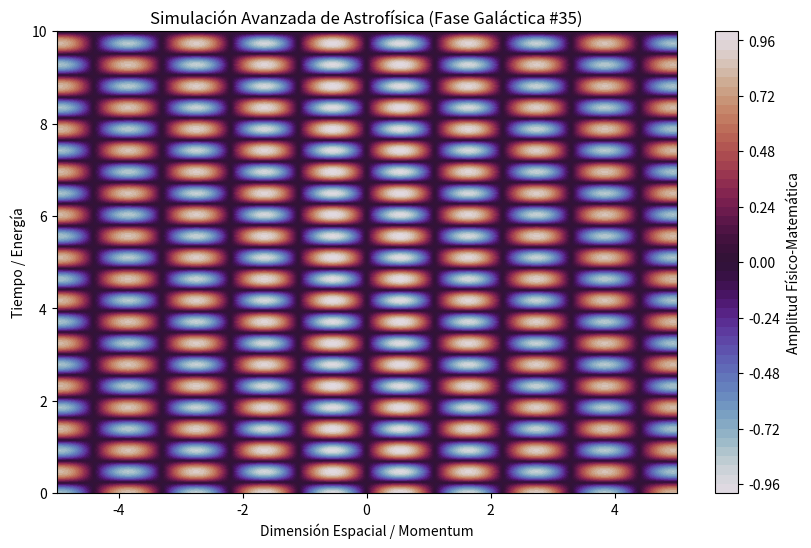

Recreate this plot in Python.
%matplotlib inline
# Simulación Galáctica: Astrofísica - Variante 35
import numpy as np
import matplotlib.pyplot as plt

# Parámetros Físicos Aleatorios
param_1 = 2.857
param_2 = 6.776
param_3 = 0.043

t = np.linspace(0, 10, 500)
x = np.linspace(-5, 5, 500)
X, T = np.meshgrid(x, t)

# Ecuación Base (Avanzada)
Z = np.sin(X * param_1) * np.cos(T * param_2) * np.exp(-np.abs(X) * param_3)

plt.figure(figsize=(10, 6))
plt.contourf(X, T, Z, 50, cmap='twilight')
plt.colorbar(label='Amplitud Físico-Matemática')
plt.title(r'Simulación Avanzada de Astrofísica (Fase Galáctica #35)')
plt.xlabel('Dimensión Espacial / Momentum')
plt.ylabel('Tiempo / Energía')
plt.show()
